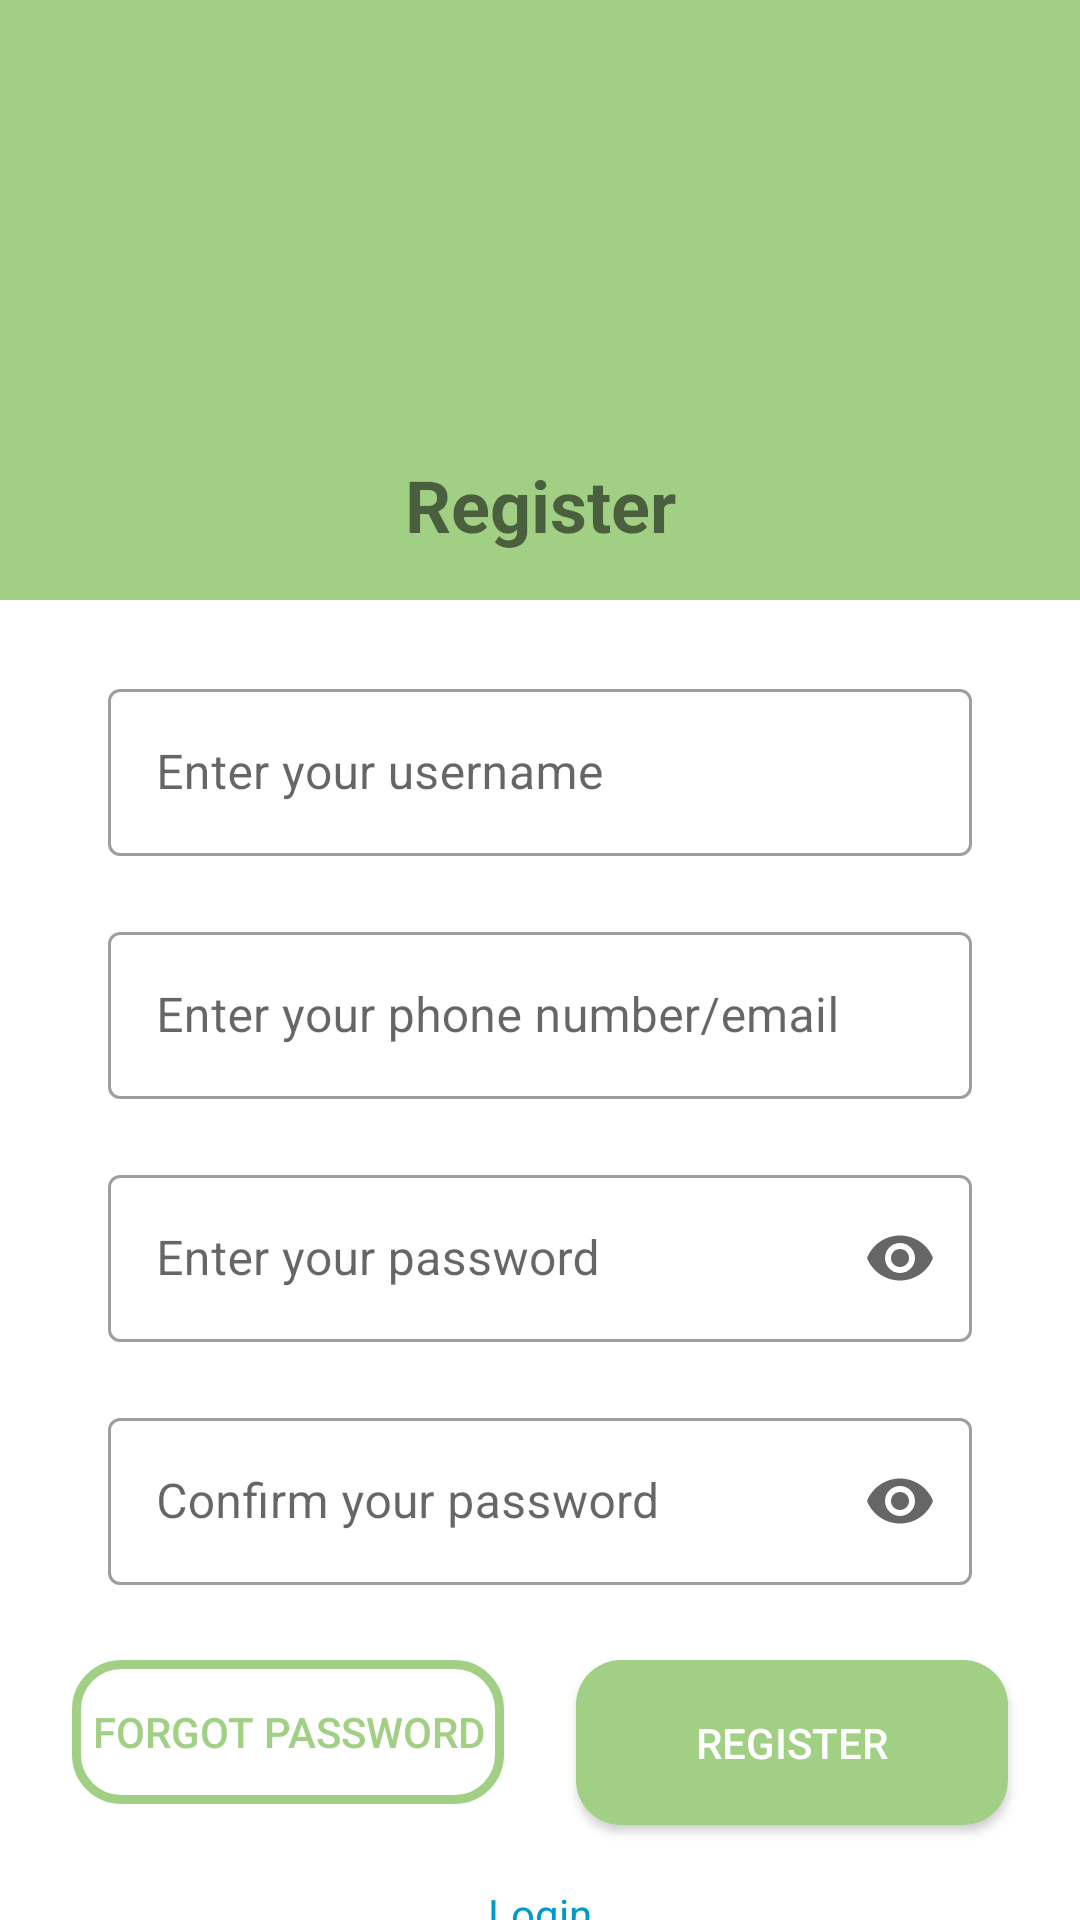

Reconstruct the res/layout file that produces this screen, plus the resources it refers to.
<!-- AndroidManifest.xml: application theme Theme.DeviceTrack -->
<!-- res/layout/activity_register.xml -->
<?xml version="1.0" encoding="utf-8"?>
<androidx.constraintlayout.widget.ConstraintLayout
    xmlns:android="http://schemas.android.com/apk/res/android"
    xmlns:tools="http://schemas.android.com/tools"
    xmlns:app="http://schemas.android.com/apk/res-auto"
    android:id="@+id/register"
    android:layout_width="match_parent"
    android:layout_height="match_parent"
    tools:context="ui.register.RegisterActivity">

    
    <View
        android:id="@+id/green_background"
        android:layout_width="0dp"
        android:layout_height="200dp"
        android:background="#A1D085"
        app:layout_constraintTop_toTopOf="parent"
        app:layout_constraintStart_toStartOf="parent"
        app:layout_constraintEnd_toEndOf="parent" />

    
    <ImageView
        android:id="@+id/profile_image"
        android:layout_width="100dp"
        android:layout_height="100dp"
        android:layout_marginTop="40dp"
        android:background="@drawable/logo_placeholder_image"
        app:layout_constraintTop_toTopOf="parent"
        app:layout_constraintStart_toStartOf="parent"
        app:layout_constraintEnd_toEndOf="parent" />

    
    <TextView
        android:id="@+id/register_title"
        android:layout_width="wrap_content"
        android:layout_height="wrap_content"
        android:text="Register"
        android:textSize="24sp"
        android:textStyle="bold"
        android:layout_marginTop="12dp"
        app:layout_constraintTop_toBottomOf="@+id/profile_image"
        app:layout_constraintStart_toStartOf="parent"
        app:layout_constraintEnd_toEndOf="parent" />

    
    <com.google.android.material.textfield.TextInputLayout
        android:id="@+id/username"
        style="@style/Widget.MaterialComponents.TextInputLayout.OutlinedBox"
        android:layout_width="0dp"
        android:layout_height="wrap_content"
        android:layout_marginTop="40dp"
        app:layout_constraintTop_toBottomOf="@+id/register_title"
        app:layout_constraintStart_toStartOf="parent"
        app:layout_constraintEnd_toEndOf="parent"
        app:layout_constraintHorizontal_bias="0.5"
        app:layout_constraintWidth_percent="0.8">

        <com.google.android.material.textfield.TextInputEditText
            android:layout_width="match_parent"
            android:layout_height="wrap_content"
            android:inputType="textPersonName"
            android:hint="Enter your username" />
    </com.google.android.material.textfield.TextInputLayout>

    
    <com.google.android.material.textfield.TextInputLayout
        android:id="@+id/email"
        style="@style/Widget.MaterialComponents.TextInputLayout.OutlinedBox"
        android:layout_width="0dp"
        android:layout_height="wrap_content"
        android:layout_marginTop="20dp"
        app:layout_constraintTop_toBottomOf="@+id/username"
        app:layout_constraintStart_toStartOf="parent"
        app:layout_constraintEnd_toEndOf="parent"
        app:layout_constraintHorizontal_bias="0.5"
        app:layout_constraintWidth_percent="0.8">

        <com.google.android.material.textfield.TextInputEditText
            android:layout_width="match_parent"
            android:layout_height="wrap_content"
            android:inputType="textEmailAddress|textPhonetic"
            android:hint="Enter your phone number/email" />
    </com.google.android.material.textfield.TextInputLayout>

    
    <com.google.android.material.textfield.TextInputLayout
        android:id="@+id/password"
        style="@style/Widget.MaterialComponents.TextInputLayout.OutlinedBox"
        android:layout_width="0dp"
        android:layout_height="wrap_content"
        android:layout_marginTop="20dp"
        app:endIconMode="password_toggle"
        app:layout_constraintTop_toBottomOf="@+id/email"
        app:layout_constraintStart_toStartOf="parent"
        app:layout_constraintEnd_toEndOf="parent"
        app:layout_constraintHorizontal_bias="0.5"
        app:layout_constraintWidth_percent="0.8">

        <com.google.android.material.textfield.TextInputEditText
            android:layout_width="match_parent"
            android:layout_height="wrap_content"
            android:inputType="textPassword"
            android:hint="Enter your password" />
    </com.google.android.material.textfield.TextInputLayout>

    
    <com.google.android.material.textfield.TextInputLayout
        android:id="@+id/confirm_password"
        style="@style/Widget.MaterialComponents.TextInputLayout.OutlinedBox"
        android:layout_width="0dp"
        android:layout_height="wrap_content"
        android:layout_marginTop="20dp"
        app:endIconMode="password_toggle"
        app:layout_constraintTop_toBottomOf="@+id/password"
        app:layout_constraintStart_toStartOf="parent"
        app:layout_constraintEnd_toEndOf="parent"
        app:layout_constraintHorizontal_bias="0.5"
        app:layout_constraintWidth_percent="0.8">

        <com.google.android.material.textfield.TextInputEditText
            android:layout_width="match_parent"
            android:layout_height="wrap_content"
            android:inputType="textPassword"
            android:hint="Confirm your password" />
    </com.google.android.material.textfield.TextInputLayout>

    
    <Button
        android:id="@+id/btnForgotPassword"
        android:layout_width="0dp"
        android:layout_height="wrap_content"
        android:layout_marginTop="25dp"
        android:text="Forgot Password"
        android:textColor="#A1D085"
        android:background="@drawable/button_transparent_border"
        app:layout_constraintTop_toBottomOf="@+id/confirm_password"
        app:layout_constraintStart_toStartOf="parent"
        app:layout_constraintEnd_toStartOf="@+id/btnRegister"
        app:layout_constraintHorizontal_bias="0.5"
        app:layout_constraintWidth_percent="0.4" />

    
    <Button
        android:id="@+id/btnRegister"
        android:layout_width="0dp"
        android:layout_height="55dp"
        android:layout_marginTop="25dp"
        android:text="Register"
        android:textColor="@android:color/white"
        android:background="@drawable/normal_button"
        app:layout_constraintEnd_toEndOf="parent"
        app:layout_constraintHorizontal_bias="0.5"
        app:layout_constraintStart_toEndOf="@+id/btnForgotPassword"
        app:layout_constraintTop_toBottomOf="@+id/confirm_password"
        app:layout_constraintWidth_percent="0.4" />

    
    <TextView
        android:id="@+id/tvLogin"
        android:layout_width="wrap_content"
        android:layout_height="wrap_content"
        android:layout_marginTop="20dp"
        android:text="Login"
        android:textColor="@android:color/holo_blue_dark"
        app:layout_constraintTop_toBottomOf="@+id/btnRegister"
        app:layout_constraintStart_toStartOf="parent"
        app:layout_constraintEnd_toEndOf="parent" />

</androidx.constraintlayout.widget.ConstraintLayout>
<!-- resources referenced by this layout -->
<resources>
  <!-- drawable button_transparent_border (drawable) -->
  <shape xmlns:android="http://schemas.android.com/apk/res/android">
      <solid android:color="@android:color/transparent"/>
      <stroke
          android:width="3dp"
          android:color="@color/pricipal"/>
      <corners android:radius="15dp"/>
  </shape>
  <!-- drawable normal_button (drawable) -->
  <shape xmlns:android="http://schemas.android.com/apk/res/android">
      <solid android:color="#A1D085"/> 
      <corners android:radius="15dp"/> 
  </shape>
  <style name="Theme.DeviceTrack" parent="Theme.MaterialComponents.DayNight.DarkActionBar">
          
          <item name="colorPrimary">@color/purple_500</item>
          <item name="colorPrimaryVariant">@color/purple_700</item>
          <item name="colorOnPrimary">@color/white</item>
          
          <item name="colorSecondary">@color/teal_200</item>
          <item name="colorSecondaryVariant">@color/teal_700</item>
          <item name="colorOnSecondary">@color/black</item>
          
          <item name="android:statusBarColor">?attr/colorPrimaryVariant</item>
          
      </style>
  <color name="pricipal">#A1D085</color>
  <color name="purple_500">#FF6200EE</color>
  <color name="purple_700">#FF3700B3</color>
  <color name="white">#FFFFFFFF</color>
  <color name="teal_200">#FF03DAC5</color>
  <color name="teal_700">#FF018786</color>
  <color name="black">#FF000000</color>
</resources>
